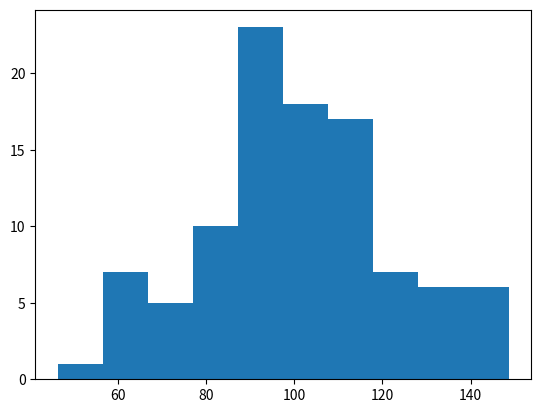

Source code (Python):
import matplotlib.pyplot as plt
import numpy as np

x = np.random.normal(100, 20, 100)

plt.hist(x)
plt.show()
